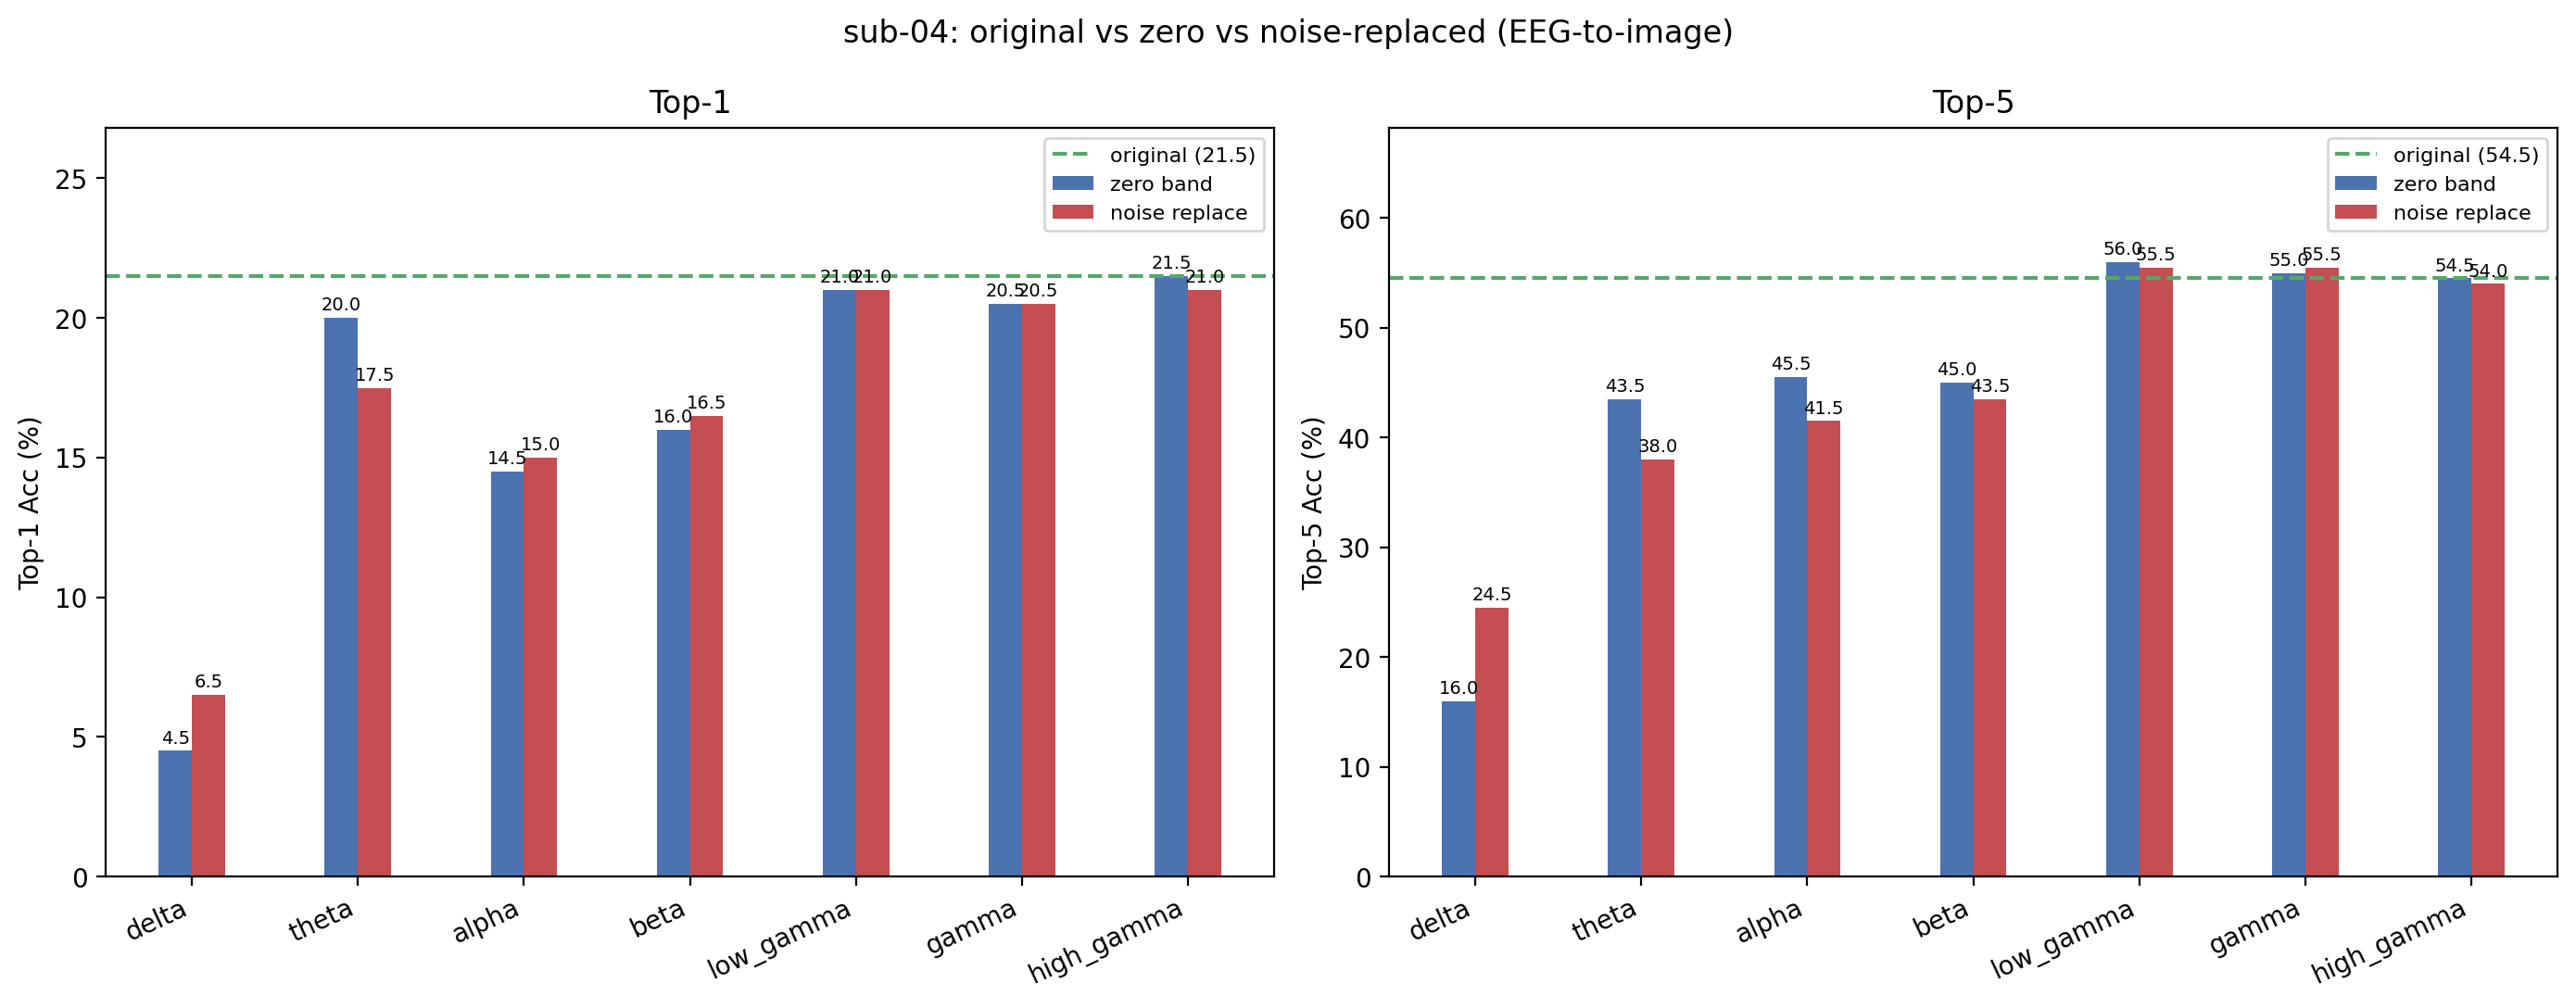

Source data for this figure (header and first rows):
condition, band, top1, top5, n, delta_top1, delta_top5
original, , 21.5, 54.5, 200, +0.0000, +0.0000
zero_delta, delta, 4.5, 16, 200, -17, -38.5
noise_delta, delta, 6.5, 24.5, 200, -15, -30
zero_theta, theta, 20, 43.5, 200, -1.5, -11
noise_theta, theta, 17.5, 38, 200, -4, -16.5
zero_alpha, alpha, 14.5, 45.5, 200, -7, -9
noise_alpha, alpha, 15, 41.5, 200, -6.5, -13
zero_beta, beta, 16, 45, 200, -5.5, -9.5
noise_beta, beta, 16.5, 43.5, 200, -5, -11
zero_low_gamma, low_gamma, 21, 56, 200, -0.5000, 1.5
noise_low_gamma, low_gamma, 21, 55.5, 200, -0.5000, 1
zero_gamma, gamma, 20.5, 55, 200, -1, +0.5000
noise_gamma, gamma, 20.5, 55.5, 200, -1, 1
zero_high_gamma, high_gamma, 21.5, 54.5, 200, +0.0000, +0.0000
noise_high_gamma, high_gamma, 21, 54, 200, -0.5000, -0.5000
